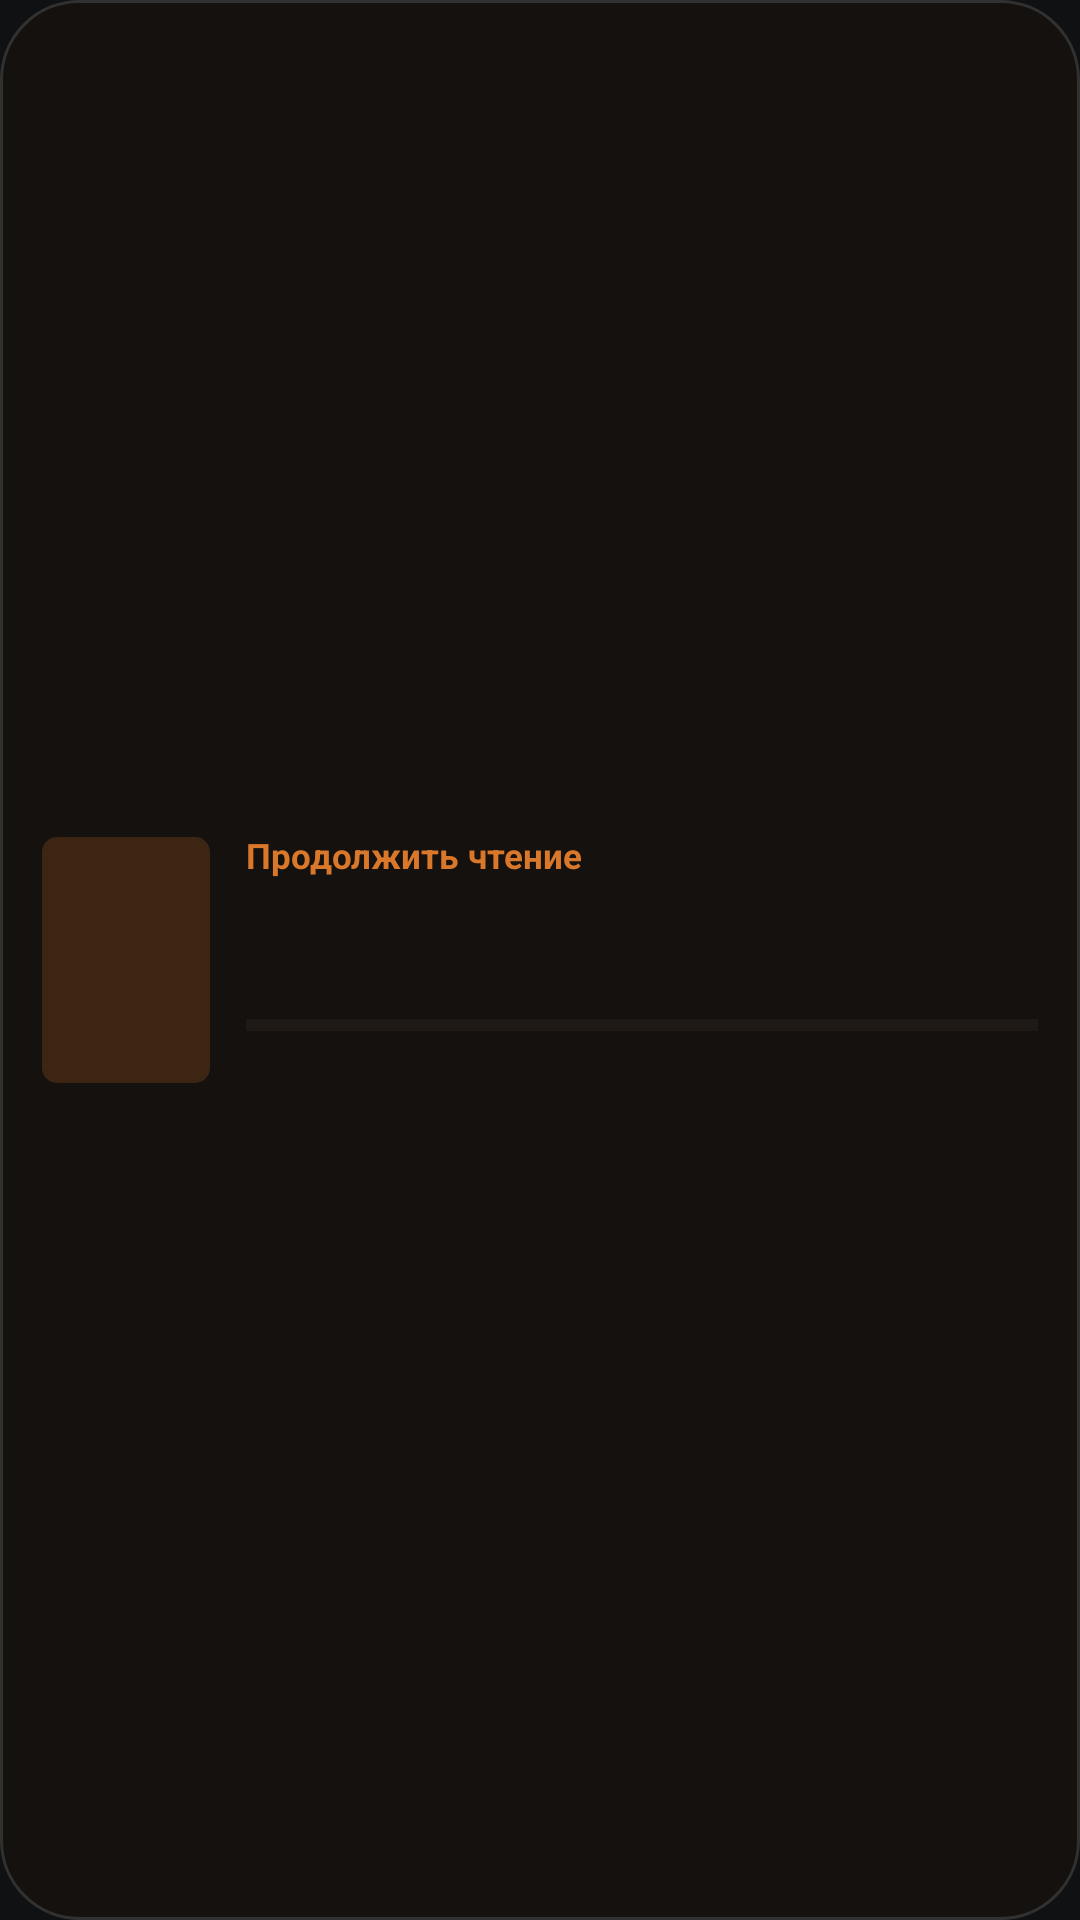

The Android layout XML behind this screen, and the referenced resources:
<!-- AndroidManifest.xml: application theme Theme.WikiFlerty -->
<!-- res/layout/widget_reading.xml -->
<?xml version="1.0" encoding="utf-8"?>
<LinearLayout xmlns:android="http://schemas.android.com/apk/res/android"
    android:id="@+id/widget_root"
    android:layout_width="match_parent"
    android:layout_height="match_parent"
    android:background="@drawable/widget_background"
    android:gravity="center_vertical"
    android:orientation="horizontal"
    android:padding="14dp">

    <ImageView
        android:id="@+id/widget_cover"
        android:layout_width="56dp"
        android:layout_height="82dp"
        android:background="@drawable/widget_cover_bg"
        android:contentDescription="@null"
        android:scaleType="centerCrop" />

    <LinearLayout
        android:layout_width="0dp"
        android:layout_height="wrap_content"
        android:layout_marginStart="12dp"
        android:layout_weight="1"
        android:orientation="vertical">

        <TextView
            android:id="@+id/widget_label"
            android:layout_width="wrap_content"
            android:layout_height="wrap_content"
            android:text="@string/widget_continue"
            android:textColor="#D9772A"
            android:textSize="11.5sp"
            android:textStyle="bold" />

        <TextView
            android:id="@+id/widget_title"
            android:layout_width="match_parent"
            android:layout_height="wrap_content"
            android:ellipsize="end"
            android:maxLines="2"
            android:layout_marginTop="2dp"
            android:textColor="#F2EBE1"
            android:textSize="15sp"
            android:textStyle="bold" />

        <TextView
            android:id="@+id/widget_author"
            android:layout_width="match_parent"
            android:layout_height="wrap_content"
            android:ellipsize="end"
            android:maxLines="1"
            android:textColor="#B4A797"
            android:textSize="12sp" />

        <ProgressBar
            android:id="@+id/widget_progress"
            style="?android:attr/progressBarStyleHorizontal"
            android:layout_width="match_parent"
            android:layout_height="4dp"
            android:layout_marginTop="8dp"
            android:max="1000"
            android:progressBackgroundTint="#3A3129"
            android:progressTint="#D9772A" />

        <TextView
            android:id="@+id/widget_info"
            android:layout_width="match_parent"
            android:layout_height="wrap_content"
            android:layout_marginTop="4dp"
            android:ellipsize="end"
            android:maxLines="1"
            android:textColor="#8E8273"
            android:textSize="11sp" />
    </LinearLayout>
</LinearLayout>
<!-- resources referenced by this layout -->
<resources>
  <!-- drawable widget_background (drawable) -->
  <?xml version="1.0" encoding="utf-8"?>
  <shape xmlns:android="http://schemas.android.com/apk/res/android" android:shape="rectangle">
      <solid android:color="#EB15120F" />
      <corners android:radius="26dp" />
      <stroke android:width="1dp" android:color="#22FFFFFF" />
  </shape>
  <!-- drawable widget_cover_bg (drawable) -->
  <?xml version="1.0" encoding="utf-8"?>
  <shape xmlns:android="http://schemas.android.com/apk/res/android" android:shape="rectangle">
      <solid android:color="#33D9772A" />
      <corners android:radius="5dp" />
  </shape>
  <string name="widget_continue">Продолжить чтение</string>
  <style name="Theme.WikiFlerty" parent="Theme.Material3.Dark.NoActionBar">
          <item name="android:windowBackground">@color/background</item>
          <item name="android:statusBarColor">@android:color/transparent</item>
          <item name="android:navigationBarColor">@android:color/transparent</item>
      </style>
  <color name="background">#101113</color>
</resources>
